The GitHub repository ThaRushi0809/floro-dataset contains a labelled image folder "floro-dataset" with 3 categories: anthracnose, healthy, soft rot. Examples follow, each with its label.

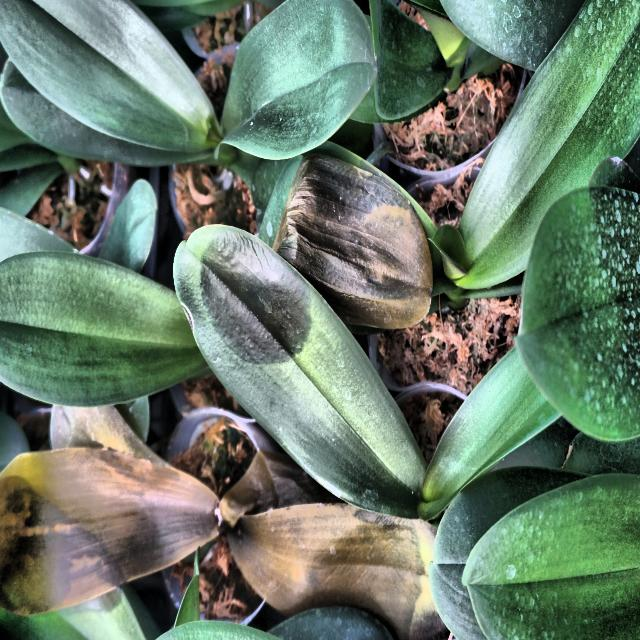
Label: soft rot

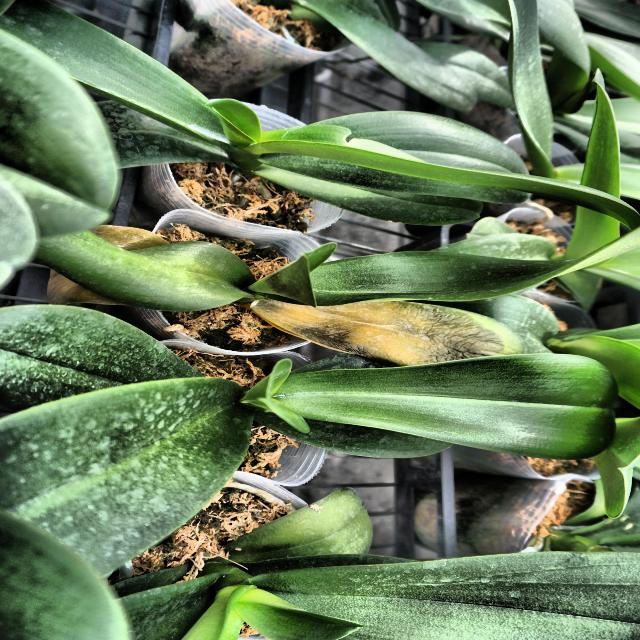
Label: soft rot

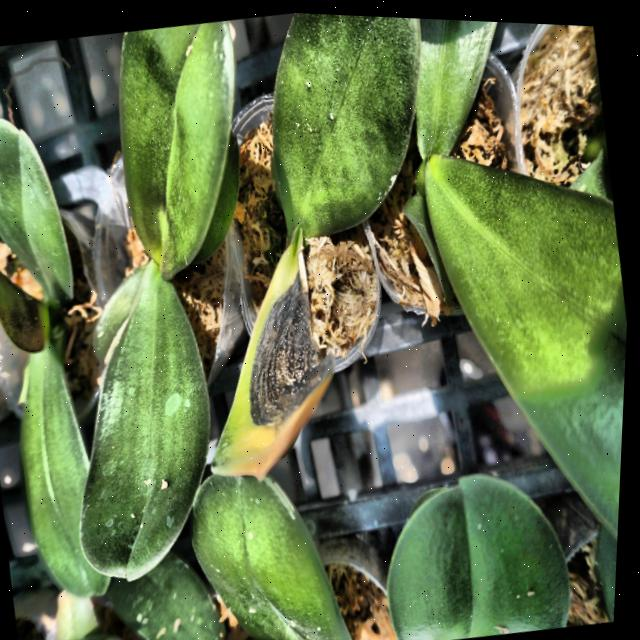
Label: anthracnose

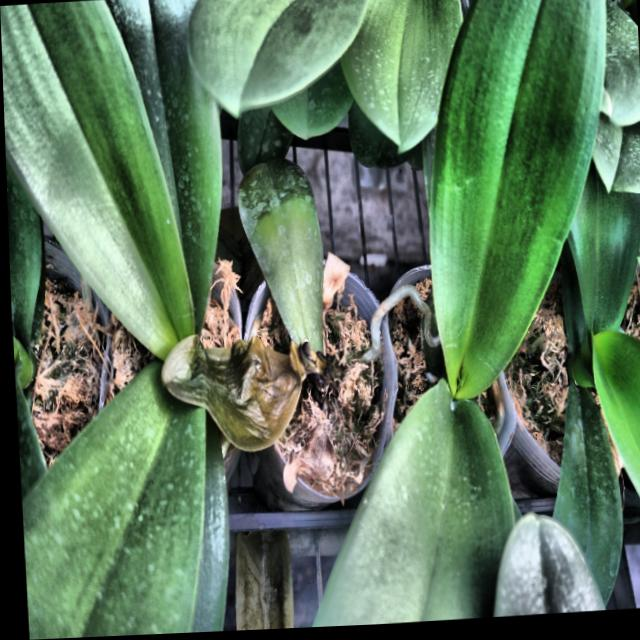
Label: soft rot

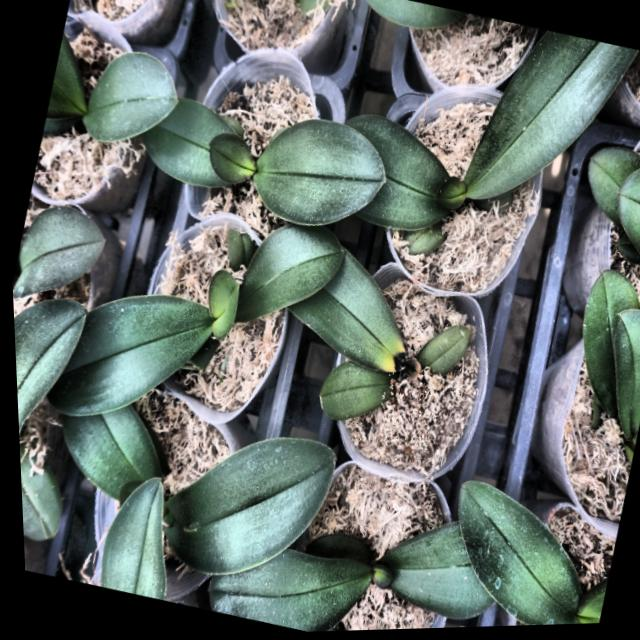
Label: anthracnose

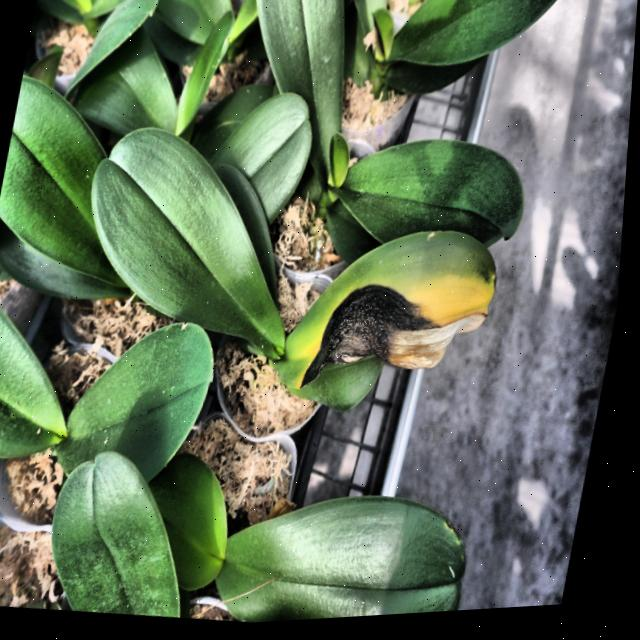
Label: anthracnose
